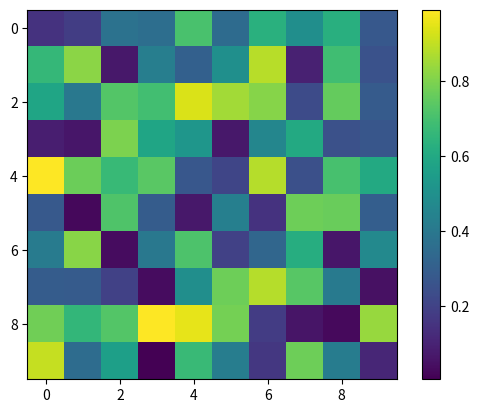

Write the Python code that produced this figure. (Note: this script raises an exception after producing the figure.)
import matplotlib.pyplot as plt
import numpy as np
data = np.random.rand(10, 10)
im = plt.imshow(data, cmap='viridis')
cbar = plt.colorbar(im)
ticks = np.arange(0, 1.1, 0.2)
cbar.set_ticks(minor=False, ticks=ticks, labels=None, update_ticks=None)
